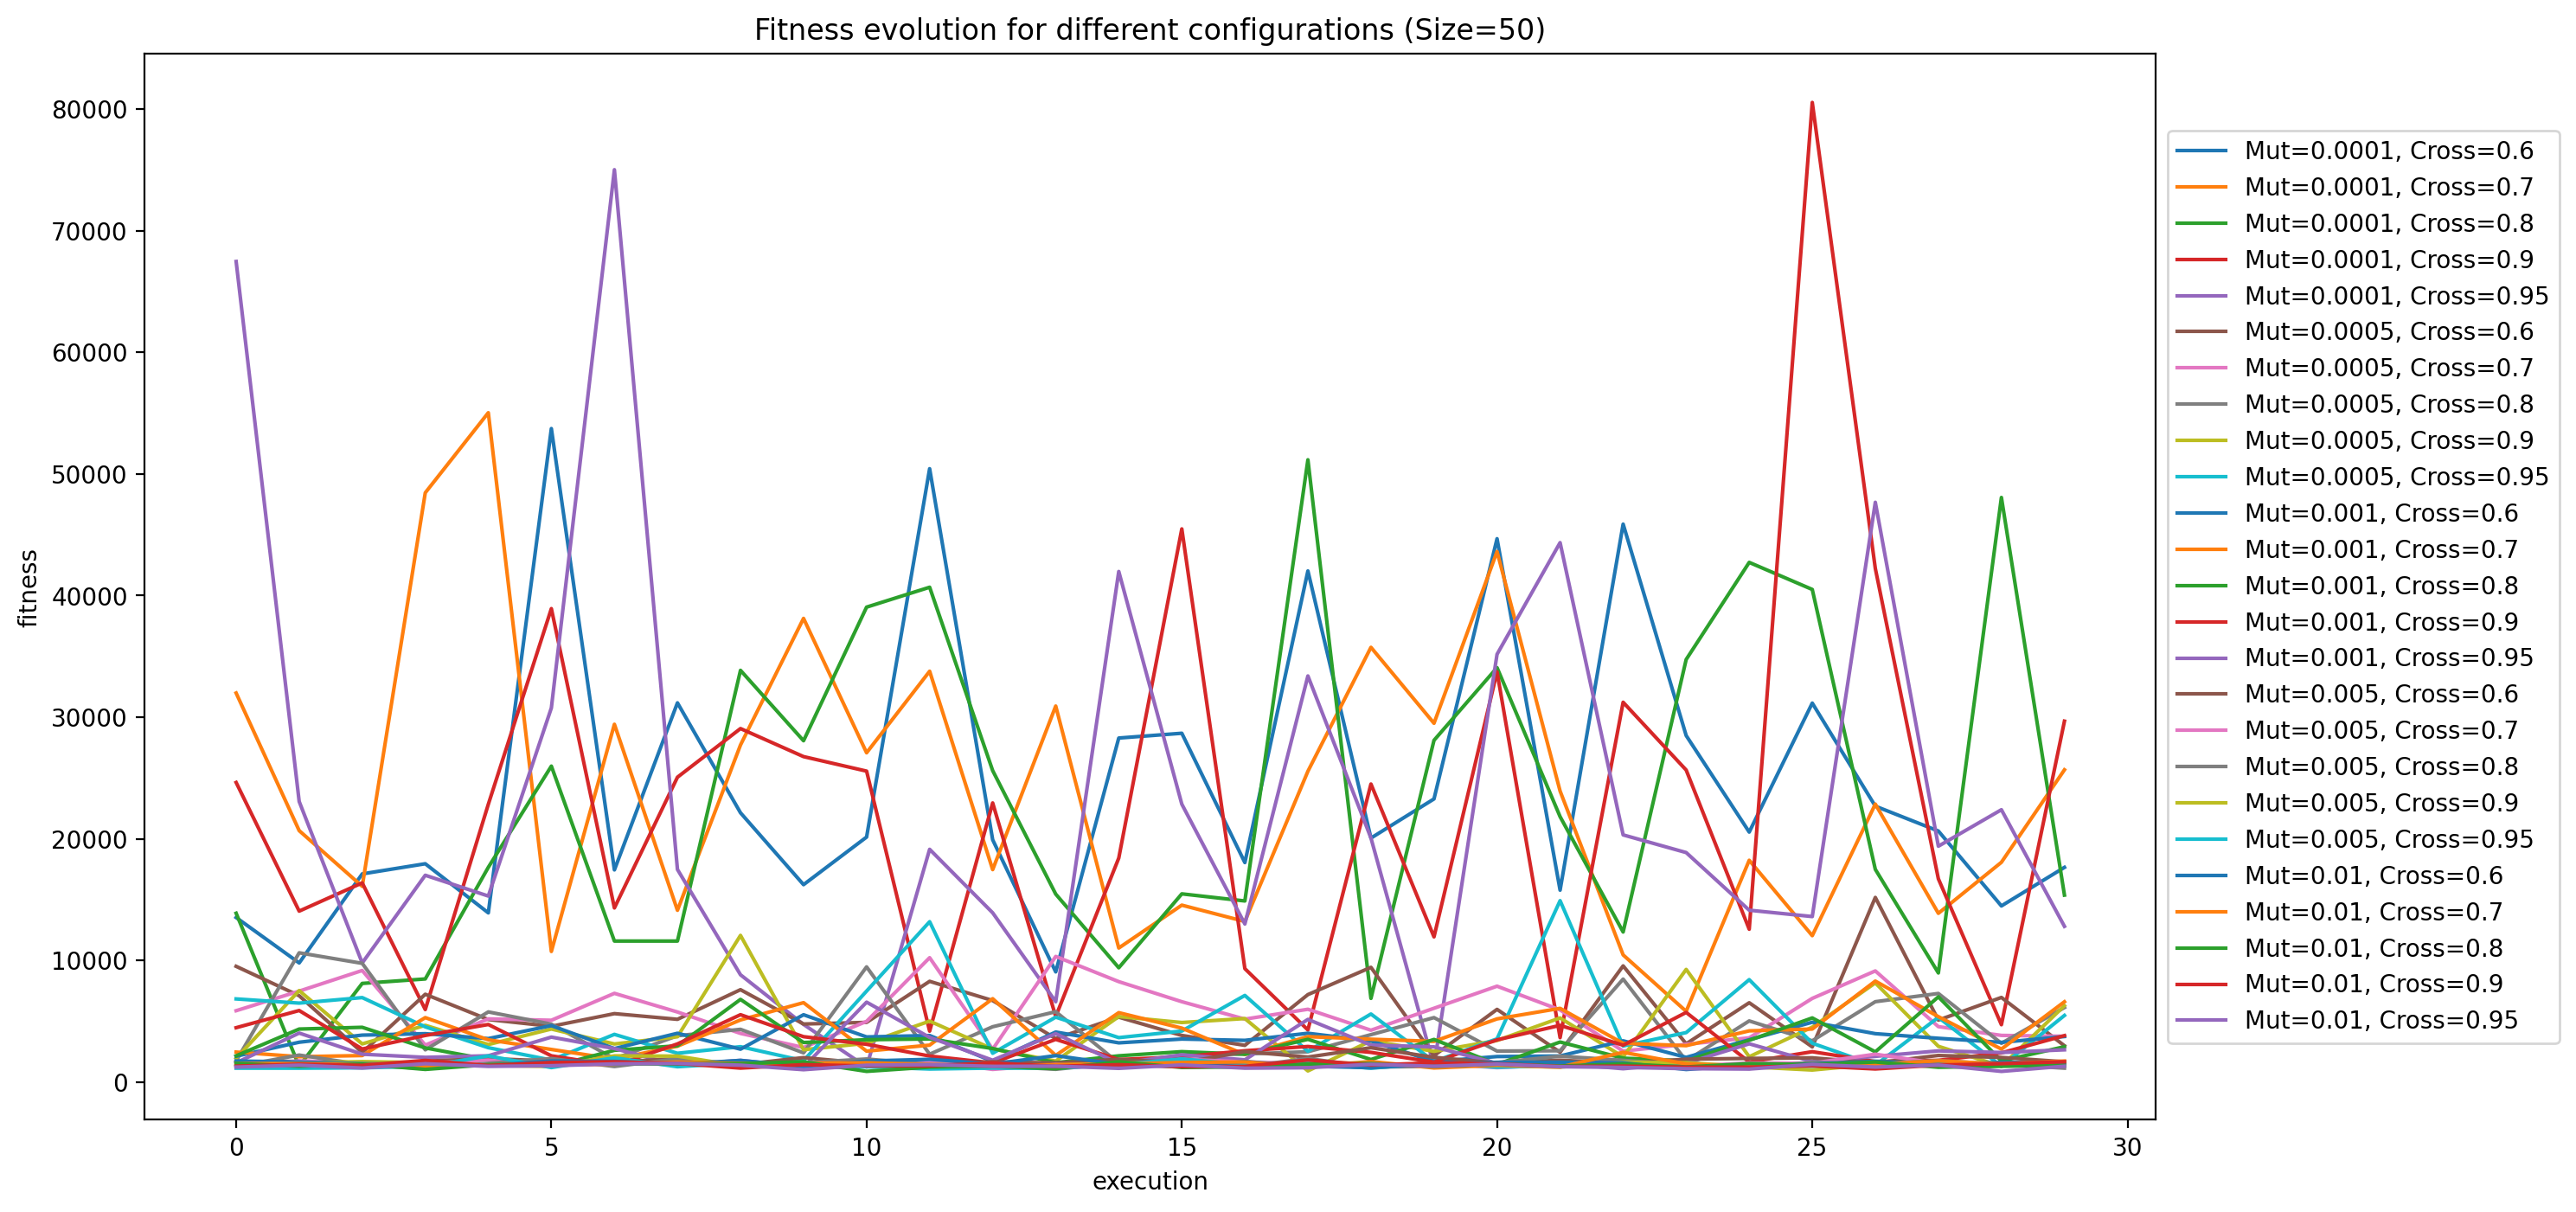

Values plotted in this chart, from the file beside it:
, population size, function evaluations, bitflip probability, cross probability, fitness, execution
0, 100, 1000, 0.01, 0.6, 1731, 0
1, 100, 1000, 0.01, 0.6, 1647, 1
2, 100, 1000, 0.01, 0.6, 1510, 2
3, 100, 1000, 0.01, 0.6, 1441, 3
4, 100, 1000, 0.01, 0.6, 1367, 4
5, 100, 1000, 0.01, 0.6, 1735, 5
6, 100, 1000, 0.01, 0.6, 1697, 6
7, 100, 1000, 0.01, 0.6, 1477, 7
8, 100, 1000, 0.01, 0.6, 1777, 8
9, 100, 1000, 0.01, 0.6, 1289, 9
10, 100, 1000, 0.01, 0.6, 1731, 10
11, 100, 1000, 0.01, 0.6, 1870, 11
12, 100, 1000, 0.01, 0.6, 1486, 12
13, 100, 1000, 0.01, 0.6, 2174, 13
14, 100, 1000, 0.01, 0.6, 1451, 14
15, 100, 1000, 0.01, 0.6, 1256, 15
16, 100, 1000, 0.01, 0.6, 1687, 16
17, 100, 1000, 0.01, 0.6, 1300, 17
18, 100, 1000, 0.01, 0.6, 1187, 18
19, 100, 1000, 0.01, 0.6, 1478, 19
20, 100, 1000, 0.01, 0.6, 1625, 20
21, 100, 1000, 0.01, 0.6, 1632, 21
22, 100, 1000, 0.01, 0.6, 1580, 22
23, 100, 1000, 0.01, 0.6, 1034, 23
24, 100, 1000, 0.01, 0.6, 1406, 24
25, 100, 1000, 0.01, 0.6, 1484, 25
26, 100, 1000, 0.01, 0.6, 1709, 26
27, 100, 1000, 0.01, 0.6, 1454, 27
28, 100, 1000, 0.01, 0.6, 1628, 28
29, 100, 1000, 0.01, 0.6, 1543, 29
30, 100, 1000, 0.01, 0.7, 1522, 0
31, 100, 1000, 0.01, 0.7, 1519, 1
32, 100, 1000, 0.01, 0.7, 1468, 2
33, 100, 1000, 0.01, 0.7, 1311, 3
34, 100, 1000, 0.01, 0.7, 1397, 4
35, 100, 1000, 0.01, 0.7, 1389, 5
36, 100, 1000, 0.01, 0.7, 1474, 6
37, 100, 1000, 0.01, 0.7, 1642, 7
38, 100, 1000, 0.01, 0.7, 1539, 8
39, 100, 1000, 0.01, 0.7, 1552, 9
40, 100, 1000, 0.01, 0.7, 1587, 10
41, 100, 1000, 0.01, 0.7, 1441, 11
42, 100, 1000, 0.01, 0.7, 1330, 12
43, 100, 1000, 0.01, 0.7, 1425, 13
44, 100, 1000, 0.01, 0.7, 1489, 14
45, 100, 1000, 0.01, 0.7, 1610, 15
46, 100, 1000, 0.01, 0.7, 1658, 16
47, 100, 1000, 0.01, 0.7, 1259, 17
48, 100, 1000, 0.01, 0.7, 1688, 18
49, 100, 1000, 0.01, 0.7, 1161, 19
50, 100, 1000, 0.01, 0.7, 1381, 20
51, 100, 1000, 0.01, 0.7, 1231, 21
52, 100, 1000, 0.01, 0.7, 2446, 22
53, 100, 1000, 0.01, 0.7, 1494, 23
54, 100, 1000, 0.01, 0.7, 1335, 24
55, 100, 1000, 0.01, 0.7, 1364, 25
56, 100, 1000, 0.01, 0.7, 1457, 26
57, 100, 1000, 0.01, 0.7, 1744, 27
58, 100, 1000, 0.01, 0.7, 1487, 28
59, 100, 1000, 0.01, 0.7, 1729, 29
... 690 more rows
